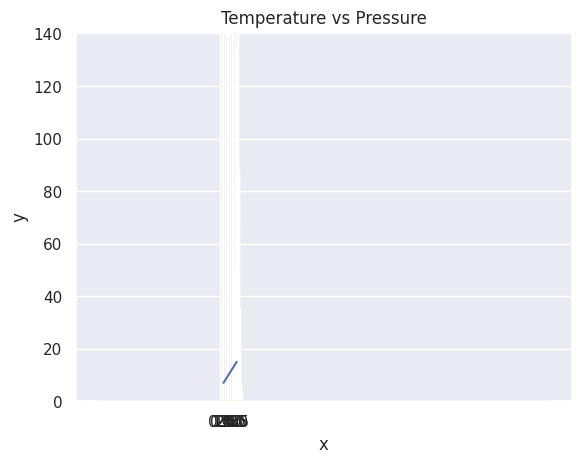

This chart was generated by the following Python code:
from scipy import stats
import seaborn as sns
import matplotlib.pyplot as plt
import numpy as np
print(np.__version__)

python_list = [1, 2, 3, 4, 5]
print("Type :", type(python_list))
print(python_list)

two_dimension_array = [[0, 1, 2], [3, 4, 5], [6, 7, 8]]
print(two_dimension_array)

numpy_array_from_list = np.array(python_list)
print(type(numpy_array_from_list))
print(numpy_array_from_list)
numy_array_from_list2 = np.array(python_list, dtype=float)
print(numy_array_from_list2)

numpy_bool_arr = np.array([1, 0, -1, 1], dtype=bool)
print(numpy_bool_arr)

numpy_two_dimensional_list = np.array(two_dimension_array)
print(type(numpy_two_dimensional_list))
print(numpy_two_dimensional_list)

np_to_list = numpy_array_from_list.tolist()
print(type(np_to_list))
print('one dimensional array:', np_to_list)
print('two dimensional array: ', numpy_two_dimensional_list.tolist())

python_tuple = (1, 2, 3, 4, 5)
print(type(python_tuple))  # <class 'tuple'>
print('python_tuple: ', python_tuple)  # python_tuple:  (1, 2, 3, 4, 5)

numpy_array_from_tuple = np.array(python_tuple)
print(type(numpy_array_from_tuple))  # <class 'numpy.ndarray'>
# numpy_array_from_tuple:  [1 2 3 4 5]
print('numpy_array_from_tuple: ', numpy_array_from_tuple)

nums = np.array([1, 2, 3, 4, 5])
print(nums)
print('shape of nums: ', nums.shape)
print(numpy_two_dimensional_list)
print('shape of numpy_two_dimensional_list: ',
      numpy_two_dimensional_list.shape)
three_by_four_array = np.array([[0, 1, 2, 3],
                                [4, 5, 6, 7],
                                [8, 9, 10, 11]])
print(three_by_four_array.shape)


int_lists = [-3, -2, -1, 0, 1, 2, 3]
int_array = np.array(int_lists)
float_array = np.array(int_lists, dtype=float)

print(int_array)
print(int_array.dtype)
print(float_array)
print(float_array.dtype)

print(numpy_array_from_list.size)
print(numpy_two_dimensional_list.size)

print("original array", numpy_array_from_list)
print("array after adding 10", numpy_array_from_list+10)
print("array after minus 5", numpy_array_from_list-5)
print("array after multiple 10", numpy_array_from_list*10)
print("array after divide by 2", numpy_array_from_list/2)
print("array after modulus  3", numpy_array_from_list % 3)
print("array after applying Floor division", numpy_array_from_list // 3)
print("array after applying expotential", numpy_array_from_list ** 2)

numpy_int_arr = np.array([1, 2, 3, 4])
numpy_float_arr = np.array([1.1, 2.0, 3.2])
numpy_bool_arr = np.array([-3, -2, 0, 1, 2, 3], dtype='bool')

print(numpy_int_arr.dtype)
print(numpy_float_arr.dtype)
print(numpy_bool_arr.dtype)

numpy_int_arr = np.array([1, 2, 3, 4], dtype='float')
print(numpy_int_arr)
numpy_int_arr = np.array([1., 2., 3., 4.], dtype='int')
print(numpy_int_arr)
numpy_int_arr = np.array([1., 2., 3., 4.], dtype='bool')
print(numpy_int_arr)
str_array = np.array(['1', '2', '3'], dtype='<U21')
print(str_array)
numpy_int_arr = np.array([1, 2, 3, 4], dtype='float')
print(numpy_int_arr.astype('int').astype('str'))


two_dimension_array = np.array([(1, 2, 3), (4, 5, 6), (7, 8, 9)])
print(type(two_dimension_array))
print(two_dimension_array)
print('Shape: ', two_dimension_array.shape)
print('Size:', two_dimension_array.size)
print('Data type:', two_dimension_array.dtype)

# 2 Dimension Array
two_dimension_array = np.array([[1, 2, 3], [4, 5, 6], [7, 8, 9]])
first_row = two_dimension_array[0]
second_row = two_dimension_array[1]
third_row = two_dimension_array[2]
print('First row:', first_row)
print('Second row:', second_row)
print('Third row: ', third_row)

first_column = two_dimension_array[:, 0]
second_column = two_dimension_array[:, 1]
third_column = two_dimension_array[:, 2]
print('First column:', first_column)
print('Second column:', second_column)
print('Third column: ', third_column)
print(two_dimension_array[1, 2])

two_dimension_array = np.array([[1, 2, 3], [4, 5, 6], [7, 8, 9]])
first_two_rows_and_columns = two_dimension_array[0:2, 0:2]
print(first_two_rows_and_columns)
print(two_dimension_array)
print(two_dimension_array[::])
print(two_dimension_array[::-1, ::-1])

print(two_dimension_array)
two_dimension_array[1, 1] = 55
two_dimension_array[1, 2] = 44
print(two_dimension_array)

numpy_zeroes = np.ones((3, 3), dtype=int, order='C')
print(numpy_zeroes)
print(numpy_zeroes * 2)

first_shape = np.array([(1, 2, 3), (4, 5, 6)])
print(first_shape)
reshaped = first_shape.reshape(3, 2)
print(reshaped)
print(reshaped.flatten())

np_list_one = np.array([1, 2, 3])
np_list_two = np.array([4, 5, 6])

print(np_list_one + np_list_two)
print('Horizontal Append:', np.hstack((np_list_one, np_list_two)))
print('Verticle Append:', np.vstack((np_list_one, np_list_two)))
random_float = np.random.random()
print(random_float)
# Generate a random float  number
random_floats = np.random.random(5)
print(random_floats)

random_int = np.random.randint(2, 11, size=(5, 3))
print(random_int)

normal_array = np.random.normal(79, 15, 80)
print(normal_array)

sns.set()
# plt.hist(normal_array, color="grey", bins=50)

four_by_four_matrix = np.matrix(np.ones((4, 4), dtype=float))
print(four_by_four_matrix)
np.asarray(four_by_four_matrix)[2] = 2
print(four_by_four_matrix)
whole_numbers = np.arange(0, 20, 1)
print(whole_numbers)
print(np.linspace(1.0, 5.0, num=10))
print(np.linspace(1.0, 5.0, num=10, endpoint=False))
print(np.logspace(2, 4.0, num=4))
x = np.array([1, 2, 3, 4], dtype=np.complex128)
print(x)
print(x.itemsize)

np_list = np.array([(1, 2, 3), (4, 5, 6)])
print(np_list)

print('First row: ', np_list[0])
print('Second row: ', np_list[1])
print('First column: ', np_list[:, 0])
print('Second column: ', np_list[:, 1])
print('Third column: ', np_list[:, 2])

np_normal_dis = np.random.normal(5, 0.5, 100)
print(np_normal_dis)
print('min: ', np_normal_dis.min())
print('max: ', np_normal_dis.max())
print('mean: ', np_normal_dis.mean())
# print('median: ', np_normal_dis.var())
print('sd: ', np_normal_dis.std())

print(two_dimension_array)
print('Column with minimum: ', np.amin(two_dimension_array, axis=0))
print('Column with maximum: ', np.amax(two_dimension_array, axis=0))
print('=== Row ==')
print('Row with minimum: ', np.amin(two_dimension_array, axis=1))
print('Row with maximum: ', np.amax(two_dimension_array, axis=1))

a = [1, 2, 3]
print('Tile:   ', np.tile(a, 2))
print('Repeat: ', np.repeat(a, 2))
one_random_num = np.random.random()
print(one_random_num)
r = np.random.random(size=[2, 3])
print(r)
print(np.random.choice(['a', 'e', 'i', 'o', 'u'], size=10))
rand = np.random.rand(2, 2)
print(rand)
rand2 = np.random.randn(2, 2)
print(rand2)

rand_int = np.random.randint(0, 10, size=[5, 3])
print(rand_int)
# mean, standard deviation, number of samples
np_normal_dis = np.random.normal(5, 0.5, 1000)
# print(np_normal_dis)
print('min: ', np.min(np_normal_dis))
print('max: ', np.max(np_normal_dis))
print('mean: ', np.mean(np_normal_dis))
print('median: ', np.median(np_normal_dis))
print('mode: ', stats.mode(np_normal_dis))
print('sd: ', np.std(np_normal_dis))
plt.hist(np_normal_dis, color="grey", bins=21)
# plt.show()


# Linear algebra
# Dot product: product of two arrays
f = np.array([1, 2, 3])
g = np.array([4, 5, 3])
# 1*4+2*5 + 3*3
print(np.dot(f, g))  # 23

h = [[1, 2], [3, 4]]
i = [[5, 6], [7, 8]]
# 1*5+2*7 = 19
print(np.matmul(h, i))
print(np.linalg.det(i))
Z = np.zeros((8, 8))
Z[1::2, ::2] = 1
Z[::2, 1::2] = 1

print(Z)

np_arr = np.arange(0, 11)
print(np_arr + 2)

temp = np.array([1, 2, 3, 4, 5])
pressure = temp * 2 + 5
print(pressure)

plt.plot(temp, pressure)
plt.xlabel('Temperature in oC')
plt.ylabel('Pressure in atm')
plt.title('Temperature vs Pressure')
plt.xticks(np.arange(0, 6, step=0.5))
plt.show()

mu = 28
sigma = 15
samples = 100000

x = np.random.normal(mu, sigma, samples)
ax = sns.distplot(x)
ax.set(xlabel="x", ylabel='y')
plt.show()
